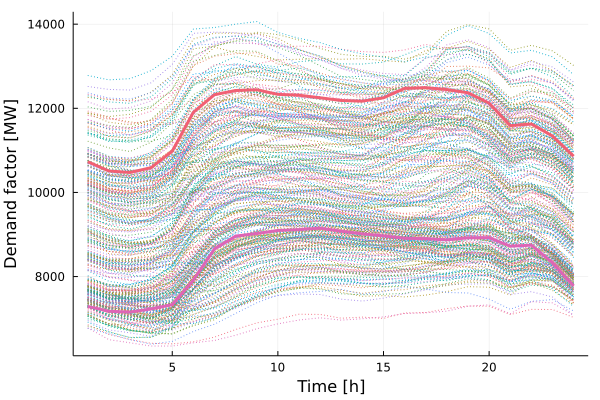

The table this chart was drawn from, first rows:
x1, x2
10729, 7290
10510, 7174
10474, 7157
10588, 7229
10980, 7333
11906, 7917
12323, 8657
12423, 8963
12440, 9022
12331, 9097
12311, 9115
12250, 9150
12185, 9077
12170, 9015
12250, 8967
12473, 8910
12490, 8901
12445, 8873
12369, 8921
12121, 8925
11588, 8721
11628, 8747
11340, 8328
10861, 7779
